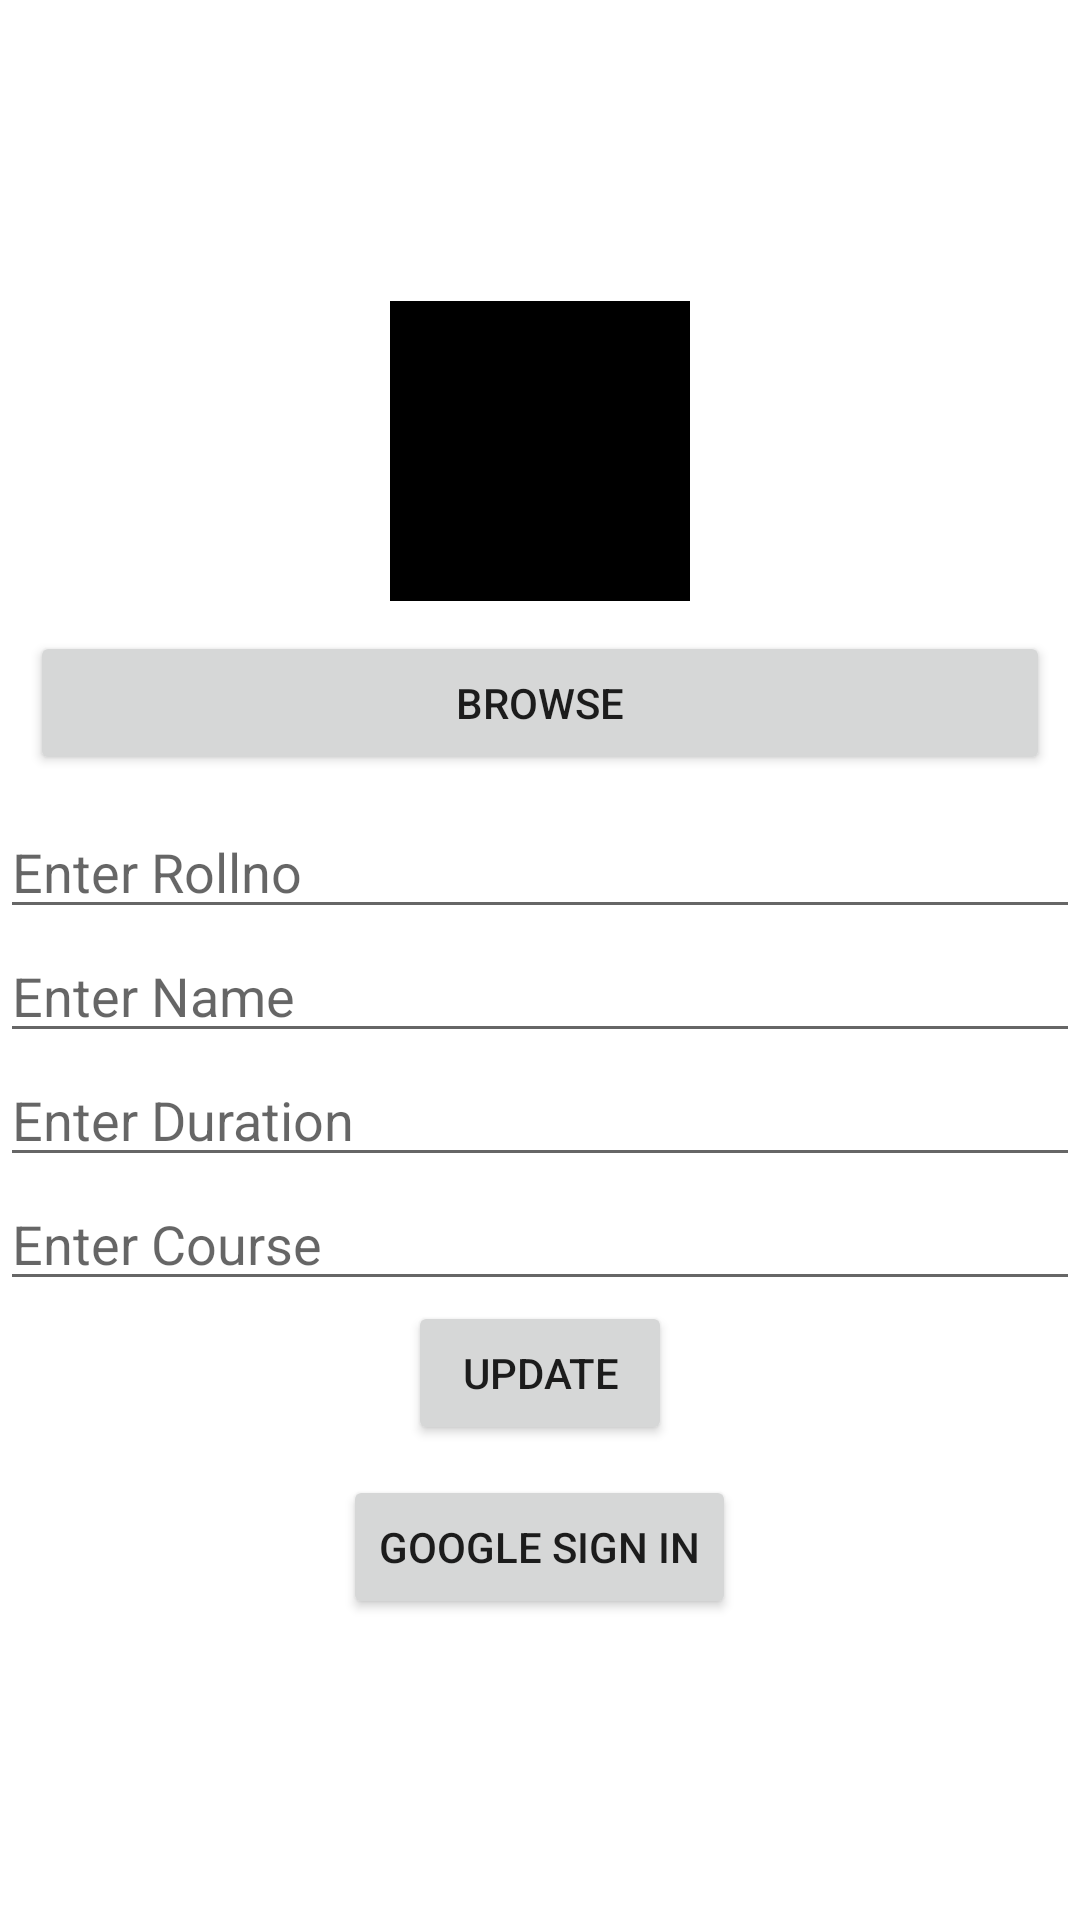

Reconstruct the res/layout file that produces this screen, plus the resources it refers to.
<!-- AndroidManifest.xml: application theme Theme.FireBase_Application -->
<!-- res/layout/activity_main.xml -->
<?xml version="1.0" encoding="utf-8"?>
<androidx.appcompat.widget.LinearLayoutCompat
    xmlns:android="http://schemas.android.com/apk/res/android"
    xmlns:app="http://schemas.android.com/apk/res-auto"
    xmlns:tools="http://schemas.android.com/tools"
    android:layout_width="match_parent"
    android:gravity="center


"
    android:layout_height="match_parent"
    android:orientation="vertical"
    tools:context=".MainActivity">
    <ImageView
        android:layout_width="100dp"
        android:layout_height="100dp"
        android:id="@+id/imageview"
        android:src="@color/black"
        />
    <LinearLayout
        android:layout_width="match_parent"
        android:layout_height="wrap_content"
        android:gravity="center">
        <Button
            android:layout_width="wrap_content"
            android:layout_height="wrap_content"
            android:text="Browse"
            android:layout_weight="1"
            android:id="@+id/browse"
            android:layout_margin="10dp"
            />


    </LinearLayout>

    <EditText
        android:layout_width="match_parent"
        android:layout_height="wrap_content"
        android:id="@+id/roll"
        android:hint="Enter Rollno"/>
    <EditText
        android:layout_width="match_parent"
        android:layout_height="wrap_content"
        android:id="@+id/name"
        android:hint="Enter Name"/>
    <EditText
        android:layout_width="match_parent"
        android:layout_height="wrap_content"
        android:id="@+id/duration"
        android:hint="Enter Duration"/>
    <EditText
        android:layout_width="match_parent"
        android:layout_height="wrap_content"
        android:id="@+id/course"
        android:hint="Enter Course"/>




    <Button
        android:layout_width="wrap_content"
        android:layout_height="wrap_content"
        android:text="Update"
        android:id="@+id/update"

        />

    <Button
        android:layout_marginTop="10dp"
        android:layout_width="wrap_content"
        android:layout_height="wrap_content"
        android:text="Google Sign In"
        android:id="@+id/google_btn"

        />



</androidx.appcompat.widget.LinearLayoutCompat>
<!-- resources referenced by this layout -->
<resources>
  <style name="Theme.FireBase_Application" parent="Theme.MaterialComponents.DayNight.DarkActionBar">
          
          <item name="colorPrimary">@color/purple_500</item>
          <item name="colorPrimaryVariant">@color/purple_700</item>
          <item name="colorOnPrimary">@color/white</item>
          
          <item name="colorSecondary">@color/teal_200</item>
          <item name="colorSecondaryVariant">@color/teal_700</item>
          <item name="colorOnSecondary">@color/black</item>
          
          <item name="android:statusBarColor">?attr/colorPrimaryVariant</item>
          
      </style>
  <!-- not gathered from this repository: default colours our renderer supplied (Android Studio template values) -->
  <color name="purple_500">#FF6200EE</color>
  <color name="purple_700">#FF3700B3</color>
  <color name="teal_200">#FF03DAC5</color>
  <color name="teal_700">#FF018786</color>
  <color name="black">#FF000000</color>
  <color name="white">#FFFFFFFF</color>
</resources>
